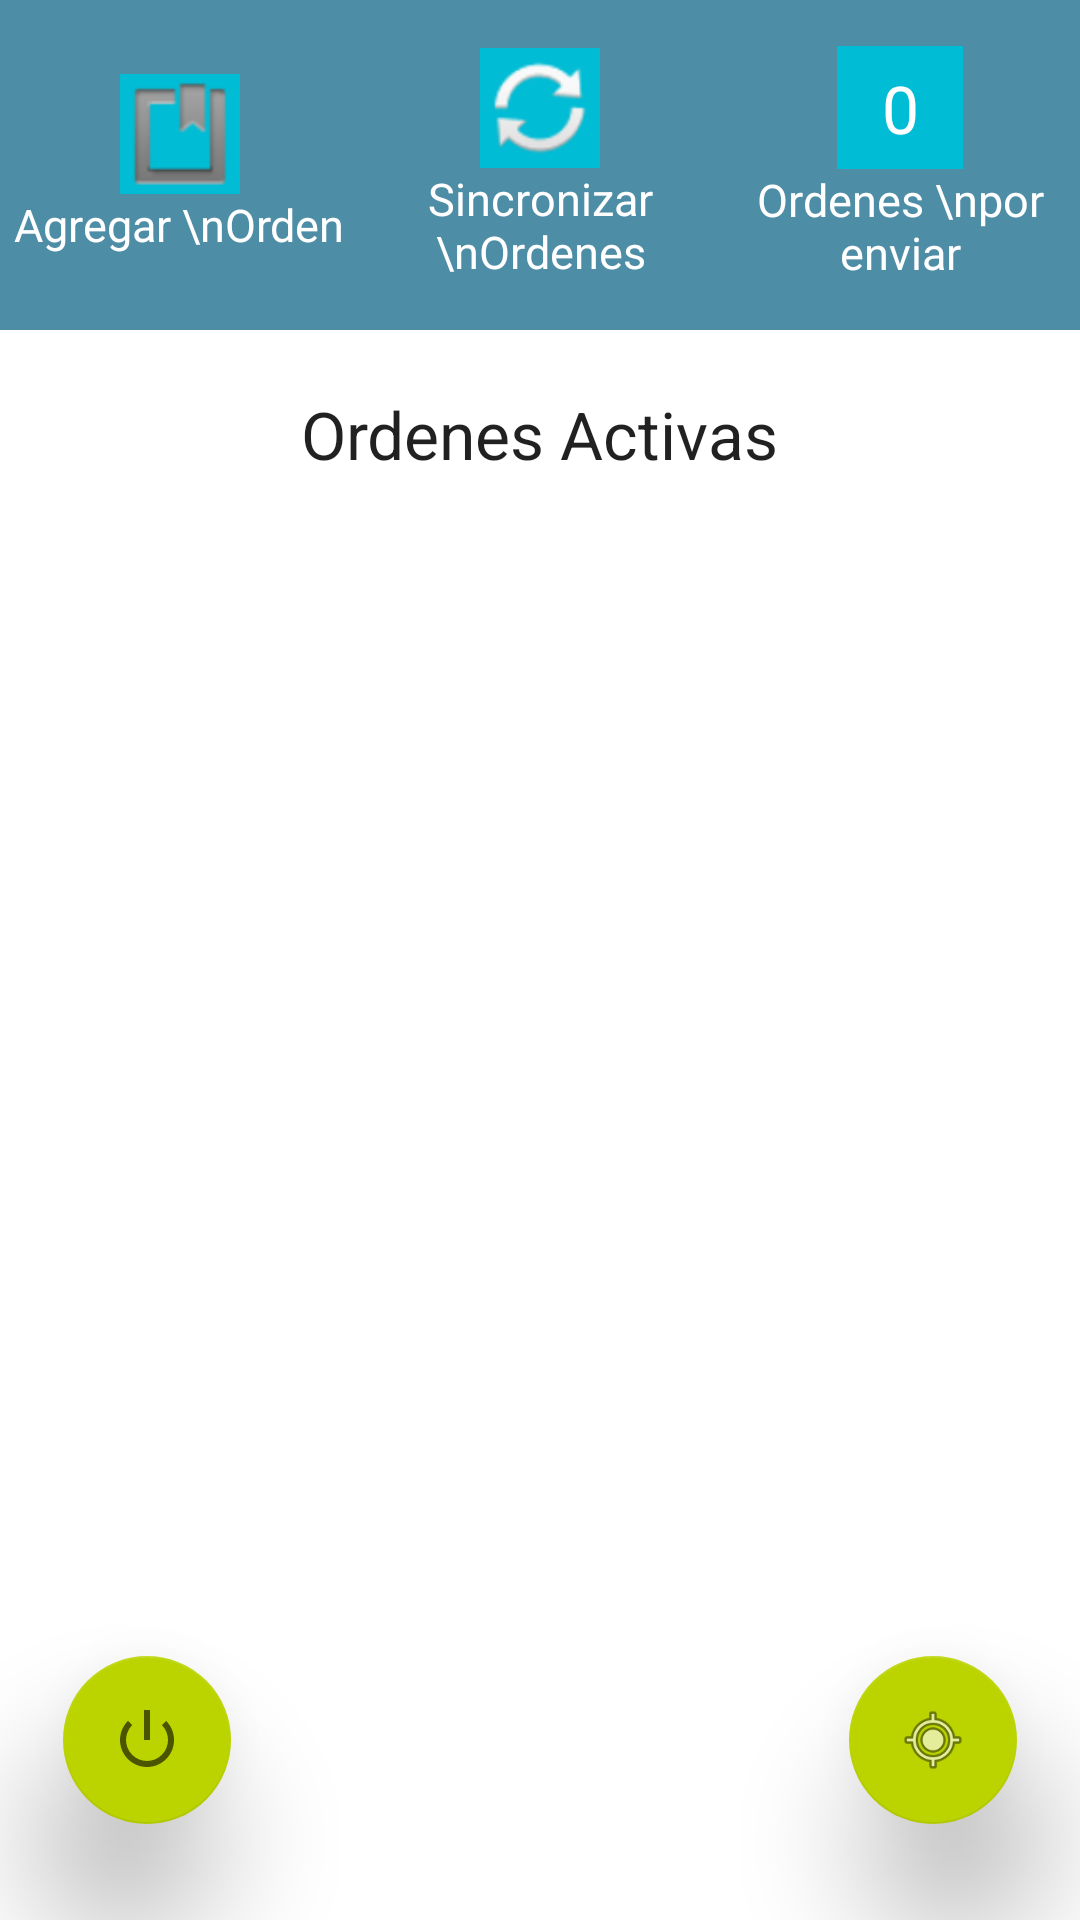

Layout XML and referenced resources for this Android screen:
<!-- AndroidManifest.xml: application theme AppTheme -->
<!-- res/layout/activity_orders.xml -->
<RelativeLayout
    xmlns:android="http://schemas.android.com/apk/res/android"
    xmlns:app="http://schemas.android.com/apk/res-auto"
    xmlns:tools="http://schemas.android.com/tools"
    android:layout_width="match_parent"
    android:layout_height="match_parent"
    android:background="#FFFFFF"
    android:orientation="vertical"
    tools:context="dipzo.ordenapp.orders.Views.Orders" >


    <LinearLayout
        android:id="@+id/header_detail_things"
        android:layout_width="fill_parent"
        android:layout_height="110dp"
        android:background="#4E8DA6"
        android:orientation="horizontal"
        android:weightSum="3"
        android:layout_marginTop="0px">


        <LinearLayout
            android:layout_width="match_parent"
            android:layout_height="match_parent"
            android:layout_weight="1"
            android:background="#4E8DA6"
            android:gravity="center_horizontal|center_vertical"
            android:orientation="vertical">


            <ImageView
                android:id="@+id/button1"
                android:layout_width="40dp"
                android:layout_height="40dp"
                android:background="#00bcd4"
                android:onClick="addPedidos"
                app:srcCompat="@android:drawable/ic_input_get" />

            <TextView
                android:id="@+id/textView1"
                android:layout_width="wrap_content"
                android:layout_height="wrap_content"
                android:textAlignment="center"
                android:text="Agregar \nOrden"
                android:textAppearance="?android:attr/textAppearanceLarge"
                android:textColor="#FFFFFF"
                android:textSize="15dp" />


        </LinearLayout>


        <LinearLayout
            android:layout_width="match_parent"
            android:layout_height="match_parent"
            android:layout_weight="1"
            android:background="#4E8DA6"
            android:gravity="center_horizontal|center_vertical"
            android:orientation="vertical">


            <ImageView
                android:id="@+id/refresh"
                android:layout_width="40dp"
                android:layout_height="40dp"
                android:background="#00bcd4"
                android:onClick="buttonSync"
                app:srcCompat="@android:drawable/ic_popup_sync" />


            <TextView
                android:id="@+id/textView11"
                android:layout_width="wrap_content"
                android:layout_height="wrap_content"
                android:text="Sincronizar \nOrdenes"
                android:textAlignment="center"
                android:textAppearance="?android:attr/textAppearanceLarge"
                android:textColor="#FFFFFF"
                android:textSize="15dp"
                app:layout_constraintTop_toBottomOf="@+id/refresh" />



        </LinearLayout>

        <LinearLayout
            android:layout_width="match_parent"
            android:layout_height="match_parent"
            android:layout_weight="1"
            android:background="#4E8DA6"
            android:gravity="center_horizontal|center_vertical"
            android:orientation="vertical">




            <TextView
                android:id="@+id/textpedido2"
                android:layout_width="42dp"
                android:layout_height="41dp"
                android:paddingStart="15dp"
                android:paddingTop="6dp"
                android:background="#00bcd4"
                android:text="0"
                android:textAppearance="?android:attr/textAppearanceLarge"
                android:textColor="#FFFFFF"
                app:layout_constraintStart_toEndOf="@+id/refresh"
                app:layout_constraintTop_toTopOf="parent" />

            <TextView
                android:id="@+id/textView10"
                android:layout_width="wrap_content"
                android:layout_height="wrap_content"
                android:text="Ordenes \npor enviar"
                android:textAlignment="center"
                android:textAppearance="?android:attr/textAppearanceLarge"
                android:textColor="#FFFFFF"
                android:textSize="15dp" />


        </LinearLayout>



    </LinearLayout>


    <LinearLayout
        android:layout_below="@+id/header_detail_things"
        android:id="@+id/relativeLayout3"
        android:layout_width="match_parent"
        android:layout_height="match_parent"
        android:orientation="vertical"
        >
        <TextView
            android:layout_marginTop="20dp"
            android:id="@+id/textpedido"
            android:layout_width="wrap_content"
            android:layout_height="27dp"
            android:layout_gravity="center"
            android:text="Ordenes Activas"
            android:textAppearance="?android:attr/textAppearanceLarge" />

        <ListView
            android:layout_below="@id/textpedido"
            android:id="@android:id/list"
            android:layout_width="match_parent"
            android:layout_height="wrap_content"
            android:layout_marginTop="28dp">


        </ListView>


    </LinearLayout>





    <com.google.android.material.floatingactionbutton.FloatingActionButton
        android:id="@+id/floating_action_button"
        android:layout_width="wrap_content"
        android:layout_height="wrap_content"
        android:layout_alignParentRight="true"
        android:layout_alignParentBottom="true"
        android:layout_marginRight="21dp"
        android:layout_marginBottom="32dp"
        android:clickable="true"
        android:translationZ="20dp"
        app:srcCompat="@android:drawable/ic_menu_mylocation"
        android:onClick="ubicacion"
        tools:layout_editor_absoluteX="339dp"
        tools:layout_editor_absoluteY="344dp" />


    <com.google.android.material.floatingactionbutton.FloatingActionButton
        android:id="@+id/floating_exit"
        android:layout_width="wrap_content"
        android:layout_height="wrap_content"
        android:layout_alignParentLeft="true"
        android:layout_alignParentBottom="true"
        android:layout_marginLeft="21dp"
        android:layout_marginBottom="32dp"
        android:clickable="true"
        android:translationZ="20dp"
        app:srcCompat="@android:drawable/ic_lock_power_off"
        android:onClick="sign_out"
        tools:layout_editor_absoluteX="339dp"
        tools:layout_editor_absoluteY="344dp" />

</RelativeLayout>
<!-- resources referenced by this layout -->
<resources>
  <style name="AppTheme" parent="Theme.AppCompat.Light.NoActionBar">
          
          <item name="colorPrimary">@color/colorPrimary</item>
          <item name="colorPrimaryDark">@color/colorPrimaryDark</item>
          <item name="colorAccent">@color/colorAccentLight</item>
      </style>
  <color name="colorPrimary">#E2EAFF</color>
  <color name="colorPrimaryDark">#023D84</color>
  <color name="colorAccentLight">#BBD400</color>
</resources>
